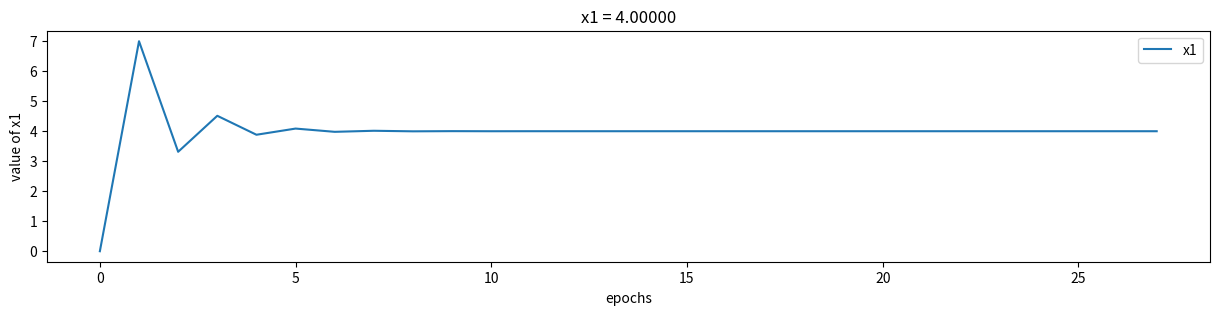
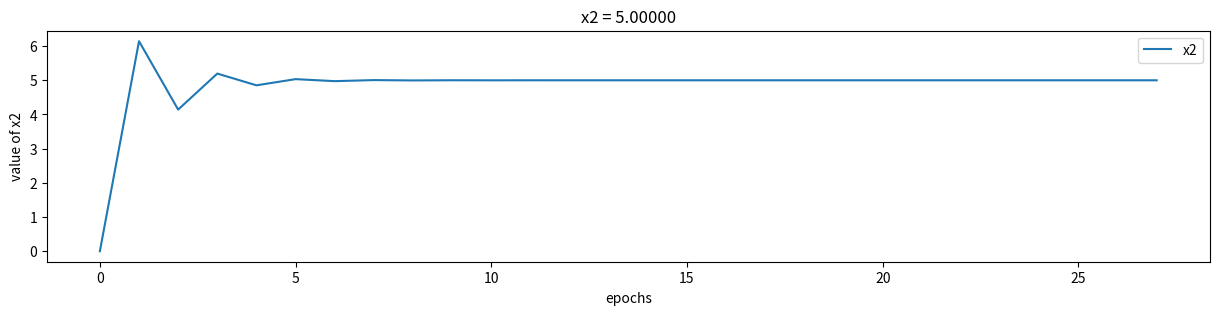
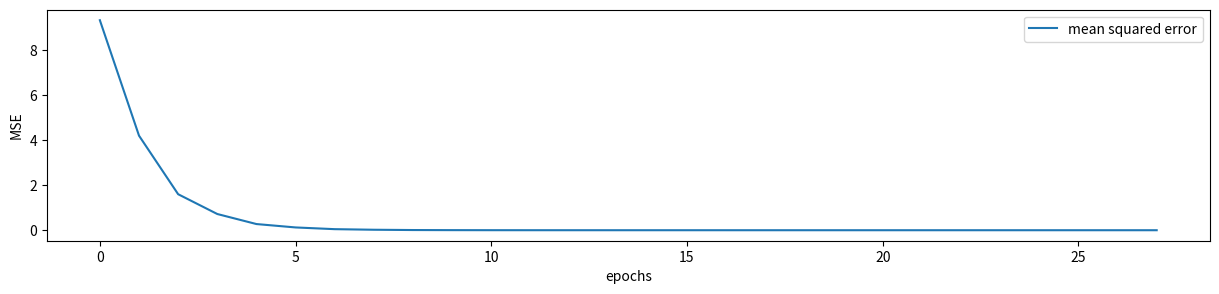

These figures' Python source, in order:
import numpy as np
import matplotlib.pyplot as plt

# 迭代求解
# 要求矩阵中的值服从 (-1, 1)

W = np.asarray(
    [
        [0,      -3/5.],
        [-2/7.,     0.]
    ], dtype='float32'
)

b = np.asarray(
    [
        35/5., 
        43/7.
    ], dtype='float64')

expect = np.zeros(2)

epochs = 0
metrics = []
history_x1 = []
history_x2 = []

e = 0.000000001

while True:
    epochs += 1
    # 保存上次计算结果
    last = expect
    
    history_x1.append(expect[0])
    history_x2.append(expect[1])
    
    # 点积运算，矩阵相乘
    expect = W.dot(expect) + b

    # 均方差，可以理解成lose函数
    mse = np.sqrt(np.square(expect - last).sum())
    metrics.append(mse)
    if mse < e:
        break

print(expect)

plt.figure(figsize=(15, 3))
plt.plot(range(epochs), history_x1, label='x1')
plt.xlabel('epochs')
plt.ylabel('value of x1')
plt.title('x1 = {0:.5f}'.format(expect[0]))
plt.legend()
plt.show()

plt.figure(figsize=(15, 3))
plt.plot(range(epochs), history_x2, label='x2')
plt.xlabel('epochs')
plt.ylabel('value of x2')
plt.title('x2 = {0:.5f}'.format(expect[1]))
plt.legend()
plt.show()

plt.figure(figsize=(15, 3))
plt.plot(range(epochs), metrics, label='mean squared error')
plt.xlabel('epochs')
plt.ylabel('MSE')
plt.legend()
plt.show()

